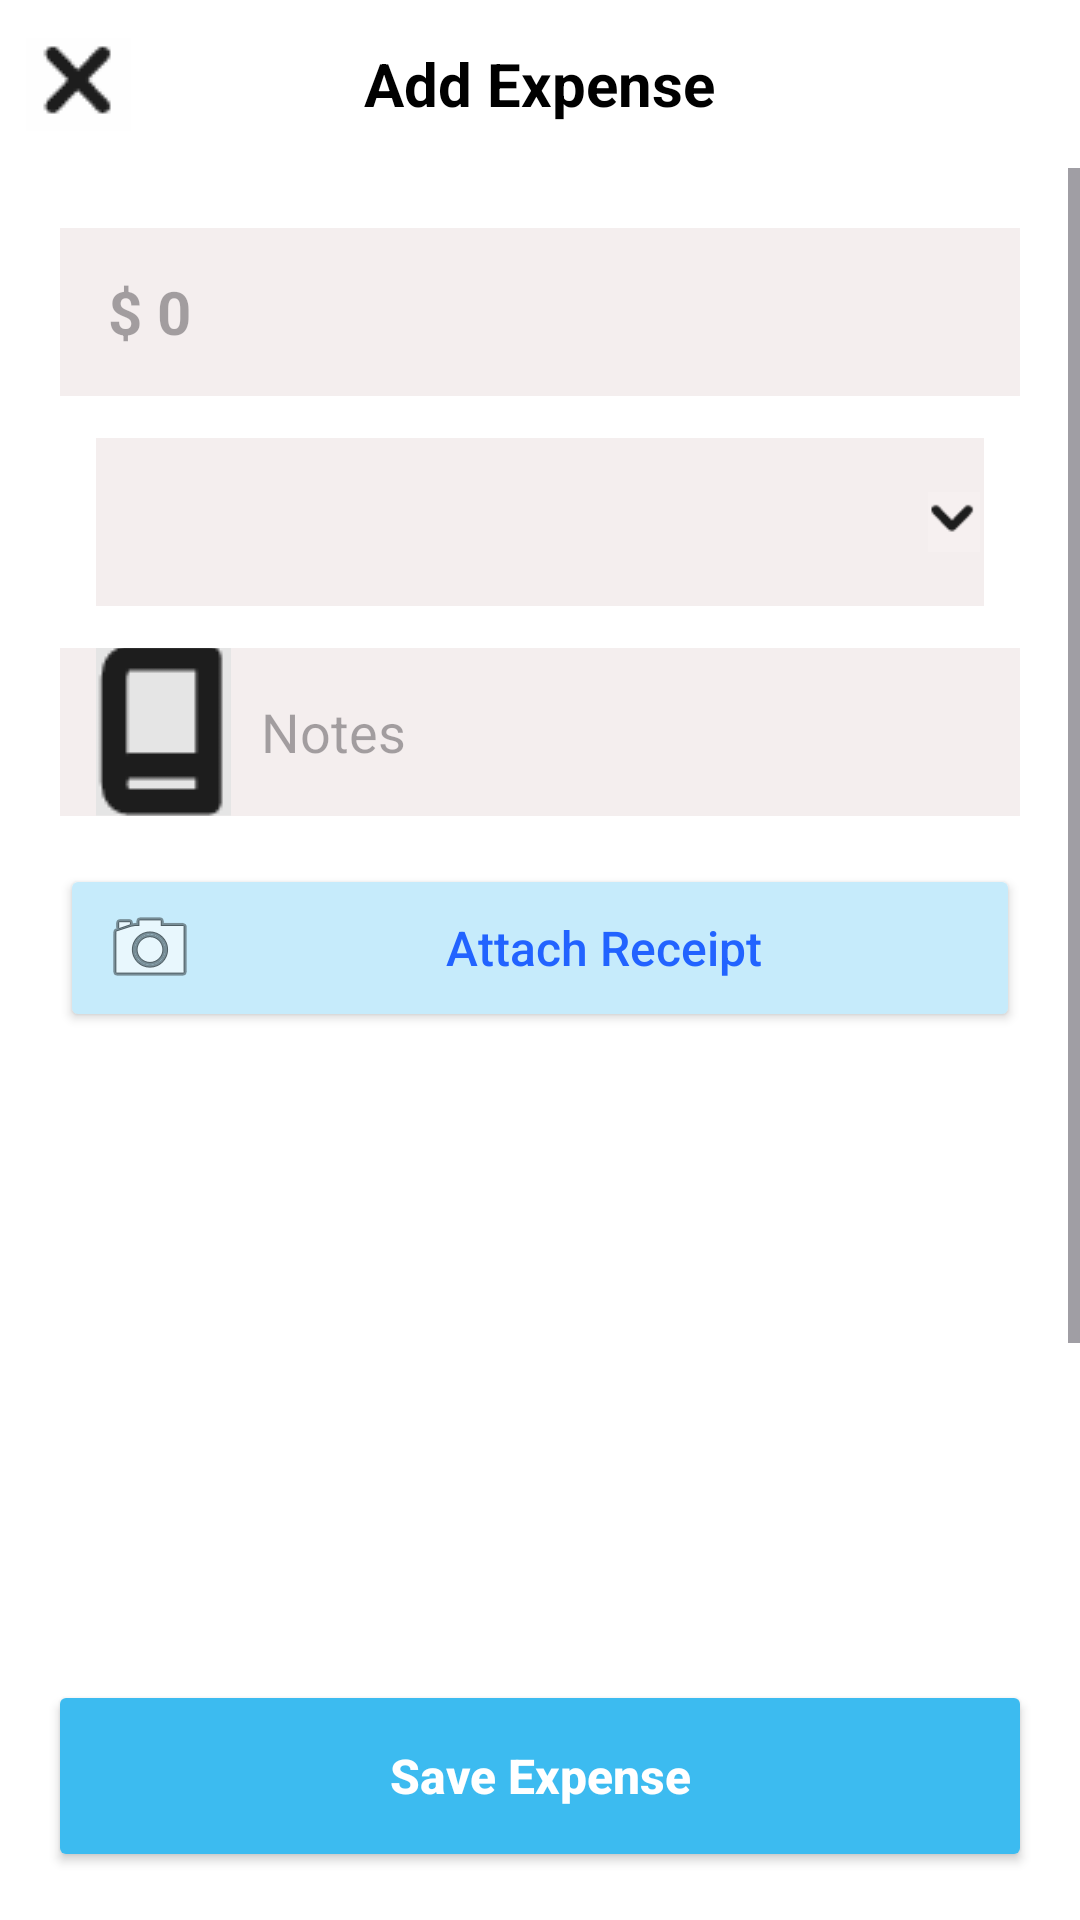

Reconstruct the res/layout file that produces this screen, plus the resources it refers to.
<!-- AndroidManifest.xml: application theme Theme.SMD_Project_Travel_Planner -->
<!-- res/layout/activity_add_expenses.xml -->
<?xml version="1.0" encoding="utf-8"?>
<RelativeLayout xmlns:android="http://schemas.android.com/apk/res/android"
    xmlns:app="http://schemas.android.com/apk/res-auto"
    xmlns:tools="http://schemas.android.com/tools"
    android:id="@+id/main"
    android:layout_width="match_parent"
    android:layout_height="match_parent"
    android:background="#FFFFFF"
    tools:context=".add_expenses">



    
    <RelativeLayout
        android:id="@+id/topBar"
        android:layout_width="match_parent"
        android:layout_height="56dp"
        android:paddingStart="8dp"
        android:paddingEnd="8dp">

        <ImageButton
            android:id="@+id/btnClose"
            android:layout_width="36dp"
            android:layout_height="36dp"
            android:layout_centerVertical="true"
            android:background="?android:selectableItemBackgroundBorderless"
            android:src="@drawable/img_10"
            />

        <TextView
            android:id="@+id/tvTitle"
            android:layout_width="wrap_content"
            android:layout_height="wrap_content"
            android:layout_centerInParent="true"
            android:text="Add Expense"
            android:textStyle="bold"
            android:textSize="20sp"
            android:textColor="#000000" />
    </RelativeLayout>

    
    <ScrollView
        android:id="@+id/scroll"
        android:layout_width="match_parent"
        android:layout_height="match_parent"
        android:layout_below="@id/topBar"
        android:layout_above="@+id/btnSave">

        <LinearLayout
            android:layout_width="match_parent"
            android:layout_height="wrap_content"
            android:orientation="vertical"
            android:padding="20dp">

            
            <EditText
                android:id="@+id/etAmount"
                android:layout_width="match_parent"
                android:layout_height="56dp"
                android:background="#F4EEEE"
                android:hint="$ 0"
                android:paddingStart="16dp"
                android:paddingEnd="16dp"
                android:textSize="20sp"
                android:textStyle="bold"
                android:inputType="numberDecimal" />

            
            <RelativeLayout
                android:id="@+id/rowCategory"
                android:layout_width="match_parent"
                android:layout_height="56dp"
                android:layout_marginTop="14dp"

                android:paddingStart="12dp"
                android:paddingEnd="12dp">

                <Spinner
                    android:id="@+id/spinnerCategory"
                    android:layout_width="match_parent"
                    android:layout_height="match_parent"

                    android:background="#F4EEEE"
                    android:spinnerMode="dropdown"
                    />

                
                <ImageView
                    android:layout_width="20dp"
                    android:layout_height="20dp"
                    android:layout_alignParentEnd="true"
                    android:layout_centerVertical="true"
                    android:src="@drawable/img_11" />
            </RelativeLayout>

            
            <EditText
                android:id="@+id/etNotes"
                android:layout_width="match_parent"
                android:layout_height="56dp"
                android:layout_marginTop="14dp"
                android:background="#F4EEEE"
                android:hint="Notes"
                android:drawablePadding="10dp"
                android:paddingStart="12dp"
                android:paddingEnd="12dp"
                android:inputType="textCapSentences|textMultiLine"
                android:drawableLeft="@drawable/img_12" />

            
            <Button
                android:id="@+id/btnAttach"
                android:layout_width="match_parent"
                android:layout_height="56dp"
                android:layout_marginTop="16dp"
                android:backgroundTint="#C6EBFB"
                android:text="Attach Receipt"
                android:textAllCaps="false"
                android:textSize="16sp"
                android:textColor="#2263FF"
                android:drawableLeft="@android:drawable/ic_menu_camera"
                android:drawablePadding="10dp"
                android:paddingStart="14dp"
                android:paddingEnd="14dp" />

            
            <View
                android:layout_width="match_parent"
                android:layout_height="300dp"/>
        </LinearLayout>
    </ScrollView>

    
    <Button
        android:id="@+id/btnSave"
        android:layout_width="match_parent"
        android:layout_height="64dp"
        android:layout_alignParentBottom="true"
        android:layout_margin="16dp"
        android:backgroundTint="#3CBBF0"
        android:text="Save Expense"
        android:textAllCaps="false"
        android:textColor="#FFFFFF"
        android:textStyle="bold"
        android:textSize="16sp"/>



</RelativeLayout>
<!-- resources referenced by this layout -->
<resources>
  <!-- drawable img_10: png bitmap (drawable, 364 bytes) -->
  <!-- drawable img_11: png bitmap (drawable, 302 bytes) -->
  <!-- drawable img_12: png bitmap (drawable, 419 bytes) -->
  <style name="Theme.SMD_Project_Travel_Planner" parent="Base.Theme.SMD_Project_Travel_Planner" />
  <style name="Base.Theme.SMD_Project_Travel_Planner" parent="Theme.Material3.DayNight.NoActionBar">
          
  
          <item name="colorPrimary">@color/sky_blue</item>
          
      </style>
  <color name="sky_blue">#5399C3</color>
</resources>
